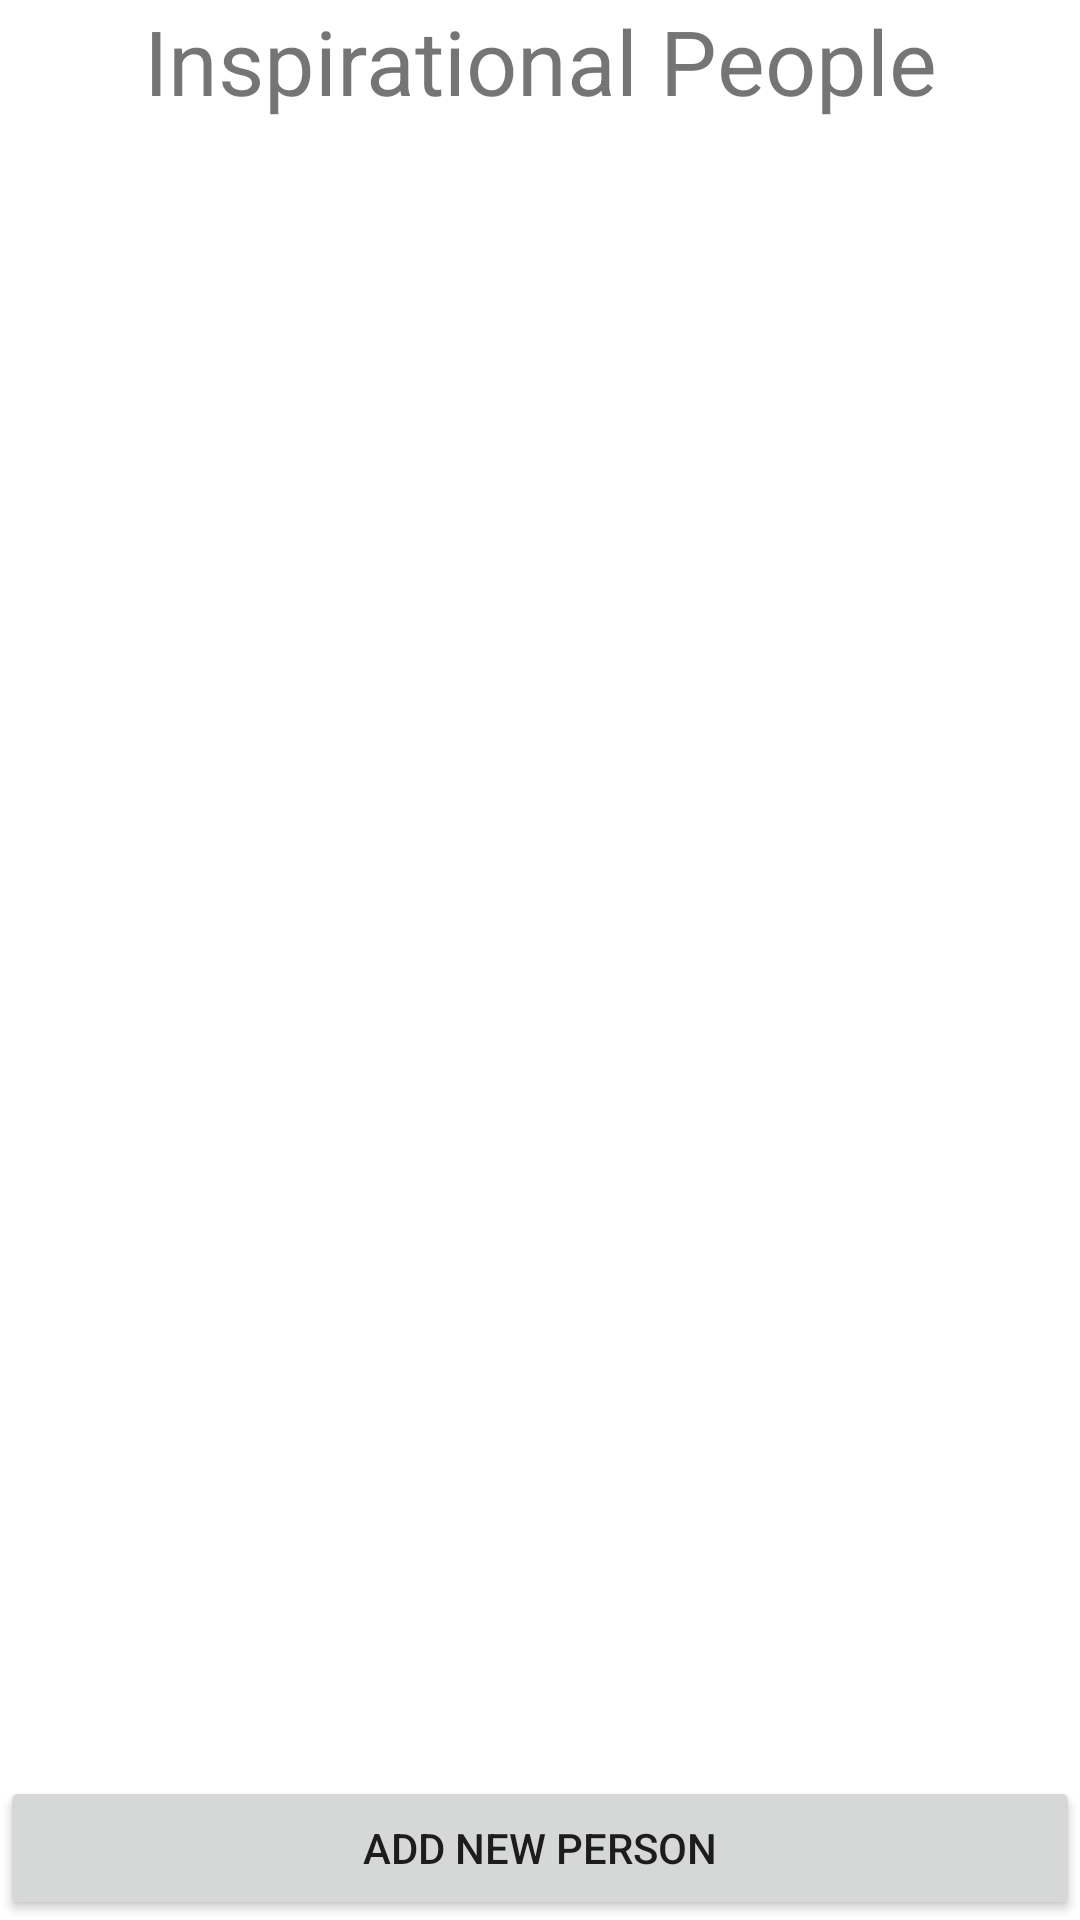

Android layout source for this screen:
<!-- AndroidManifest.xml: application theme Theme.RMA_LV2 -->
<!-- res/layout/fragment_display_people.xml -->
<?xml version="1.0" encoding="utf-8"?>
<FrameLayout
    xmlns:android="http://schemas.android.com/apk/res/android"
    xmlns:tools="http://schemas.android.com/tools"
    android:layout_width="match_parent"
    android:layout_height="match_parent"
    tools:context=".fragments.DisplayPeopleFragment">

    <androidx.constraintlayout.widget.ConstraintLayout
        xmlns:app="http://schemas.android.com/apk/res-auto"
        android:layout_width="match_parent"
        android:layout_height="match_parent"
        tools:context=".activities.MainActivity">

        <TextView
            android:id="@+id/tv_title"
            android:layout_width="match_parent"
            android:layout_height="wrap_content"
            android:text="@string/title"
            android:textAlignment="center"
            android:textSize="30sp"
            app:layout_constraintTop_toTopOf="parent" />

        <androidx.recyclerview.widget.RecyclerView
            android:id="@+id/rv_people"
            android:layout_width="match_parent"
            android:layout_height="0dp"
            app:layout_constraintBottom_toTopOf="@id/btn_addNewPerson"
            app:layout_constraintTop_toBottomOf="@id/tv_title" />

        <Button
            android:id="@+id/btn_addNewPerson"
            android:layout_width="match_parent"
            android:layout_height="wrap_content"
            android:text="@string/add_new_person"
            app:layout_constraintBottom_toBottomOf="parent" />

    </androidx.constraintlayout.widget.ConstraintLayout>
</FrameLayout>
<!-- resources referenced by this layout -->
<resources>
  <string name="add_new_person">Add New Person</string>
  <string name="title">Inspirational People</string>
  <style name="Theme.RMA_LV2" parent="Theme.MaterialComponents.DayNight.DarkActionBar">
          
          <item name="colorPrimary">@color/purple_500</item>
          <item name="colorPrimaryVariant">@color/purple_700</item>
          <item name="colorOnPrimary">@color/white</item>
          
          <item name="colorSecondary">@color/teal_200</item>
          <item name="colorSecondaryVariant">@color/teal_700</item>
          <item name="colorOnSecondary">@color/black</item>
          
          <item name="android:statusBarColor" tools:targetApi="l">?attr/colorPrimaryVariant</item>
          
      </style>
  <!-- not gathered from this repository: default colours our renderer supplied (Android Studio template values) -->
  <color name="purple_500">#FF6200EE</color>
  <color name="purple_700">#FF3700B3</color>
  <color name="teal_200">#FF03DAC5</color>
  <color name="teal_700">#FF018786</color>
  <color name="black">#FF000000</color>
  <color name="white">#FFFFFFFF</color>
</resources>
